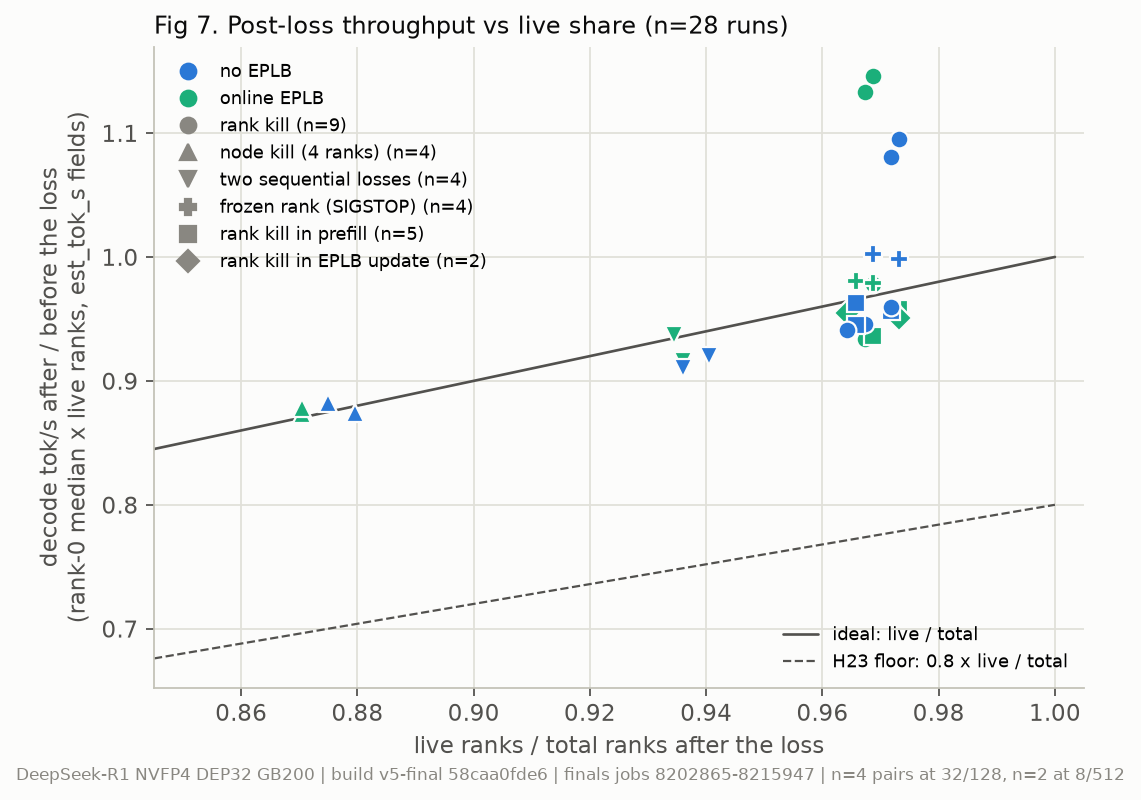

Data behind this chart, as committed beside it:
kind, mode, case, live, tput_ratio, est_tok_s_before, est_tok_s_after
rank5, online, KILL-FINAL-ON-8206860/rank5-1, 31/32, 0.934, 331968, 310062
rank5, online, KILL-FINAL-ON-8206860/rank5-2, 31/32, 0.978, 322656, 315487
node1, online, KILL-FINAL-ON-A-8206860/node1-1, 28/32, 0.873, 334560, 291956
node1, online, KILL-FINAL-ON-A-8206860/node1-2, 28/32, 0.878, 335072, 294308
twokill, online, KILL-FINAL-ON-8206861/twokill-1, 30/32, 0.916, 337536, 309270
twokill, online, KILL-FINAL-ON-8206861/twokill-2, 30/32, 0.937, 334688, 313590
stop, online, KILL-FINAL-ON-A-8206861/stop-1, 31/32, 0.981, 231840, 227323
stop, online, KILL-FINAL-ON-A-8206861/stop-2, 31/32, 0.979, 233056, 228067
rank5pf, online, KILL-FINAL-ON-8206863/rank5pf-1, 31/32, 0.936, 333600, 312263
rank5upd, online, KILL-FINAL-ON-8206863/rank5upd-1, 31/32, 0.955, 331616, 316727
rank5pf, online, KILL-FINAL-ON-8206863/rank5pf-2, 31/32, 0.958, 331488, 317595
rank5upd, online, KILL-FINAL-ON-8206863/rank5upd-2, 31/32, 0.951, 332224, 316076
rank5, noeplb, KILL-FINAL-OFF-8206864/rank5-1, 31/32, 0.946, 304864, 288300
rank5pf, noeplb, KILL-FINAL-OFF-A-8206864/rank5pf-1, 31/32, 0.945, 301664, 285014
rank5, online, KILL-FINAL-ON-8206870/rank5-1, 31/32, 1.146, 137536, 157666
rank5pf, noeplb, KILL-FINAL-OFF-A-8211740/rank5pf-1, 31/32, 0.956, 304992, 291493
rank5pf, noeplb, KILL-FINAL-OFF-A-8211740/rank5pf-2, 31/32, 0.963, 305088, 293787
rank5, noeplb, KILL-FINAL-OFF-B-8211740/rank5-1, 31/32, 1.081, 146592, 158441
rank5, noeplb, KILL-FINAL-OFF-B-8211740/rank5-2, 31/32, 1.095, 146016, 159898
rank5, noeplb, KILL-FINAL-OFF-8211797/rank5-1, 31/32, 0.941, 307072, 288858
node1, noeplb, KILL-FINAL-OFF-8211797/node1-1, 28/32, 0.874, 308640, 269640
twokill, noeplb, KILL-FINAL-OFF-8211797/twokill-1, 30/32, 0.91, 309536, 281730
stop, noeplb, KILL-FINAL-OFF-8211797/stop-1, 31/32, 0.998, 229312, 228873
rank5, noeplb, KILL-FINAL-OFF-8211797/rank5-2, 31/32, 0.96, 307136, 294779
node1, noeplb, KILL-FINAL-OFF-8211797/node1-2, 28/32, 0.882, 308480, 271936
twokill, noeplb, KILL-FINAL-OFF-8211797/twokill-2, 30/32, 0.92, 308768, 283920
stop, noeplb, KILL-FINAL-OFF-8211797/stop-2, 31/32, 1.002, 229600, 230020
rank5, online, KILL-FINAL-ON-8215035/rank5-1, 31/32, 1.133, 138016, 156333
